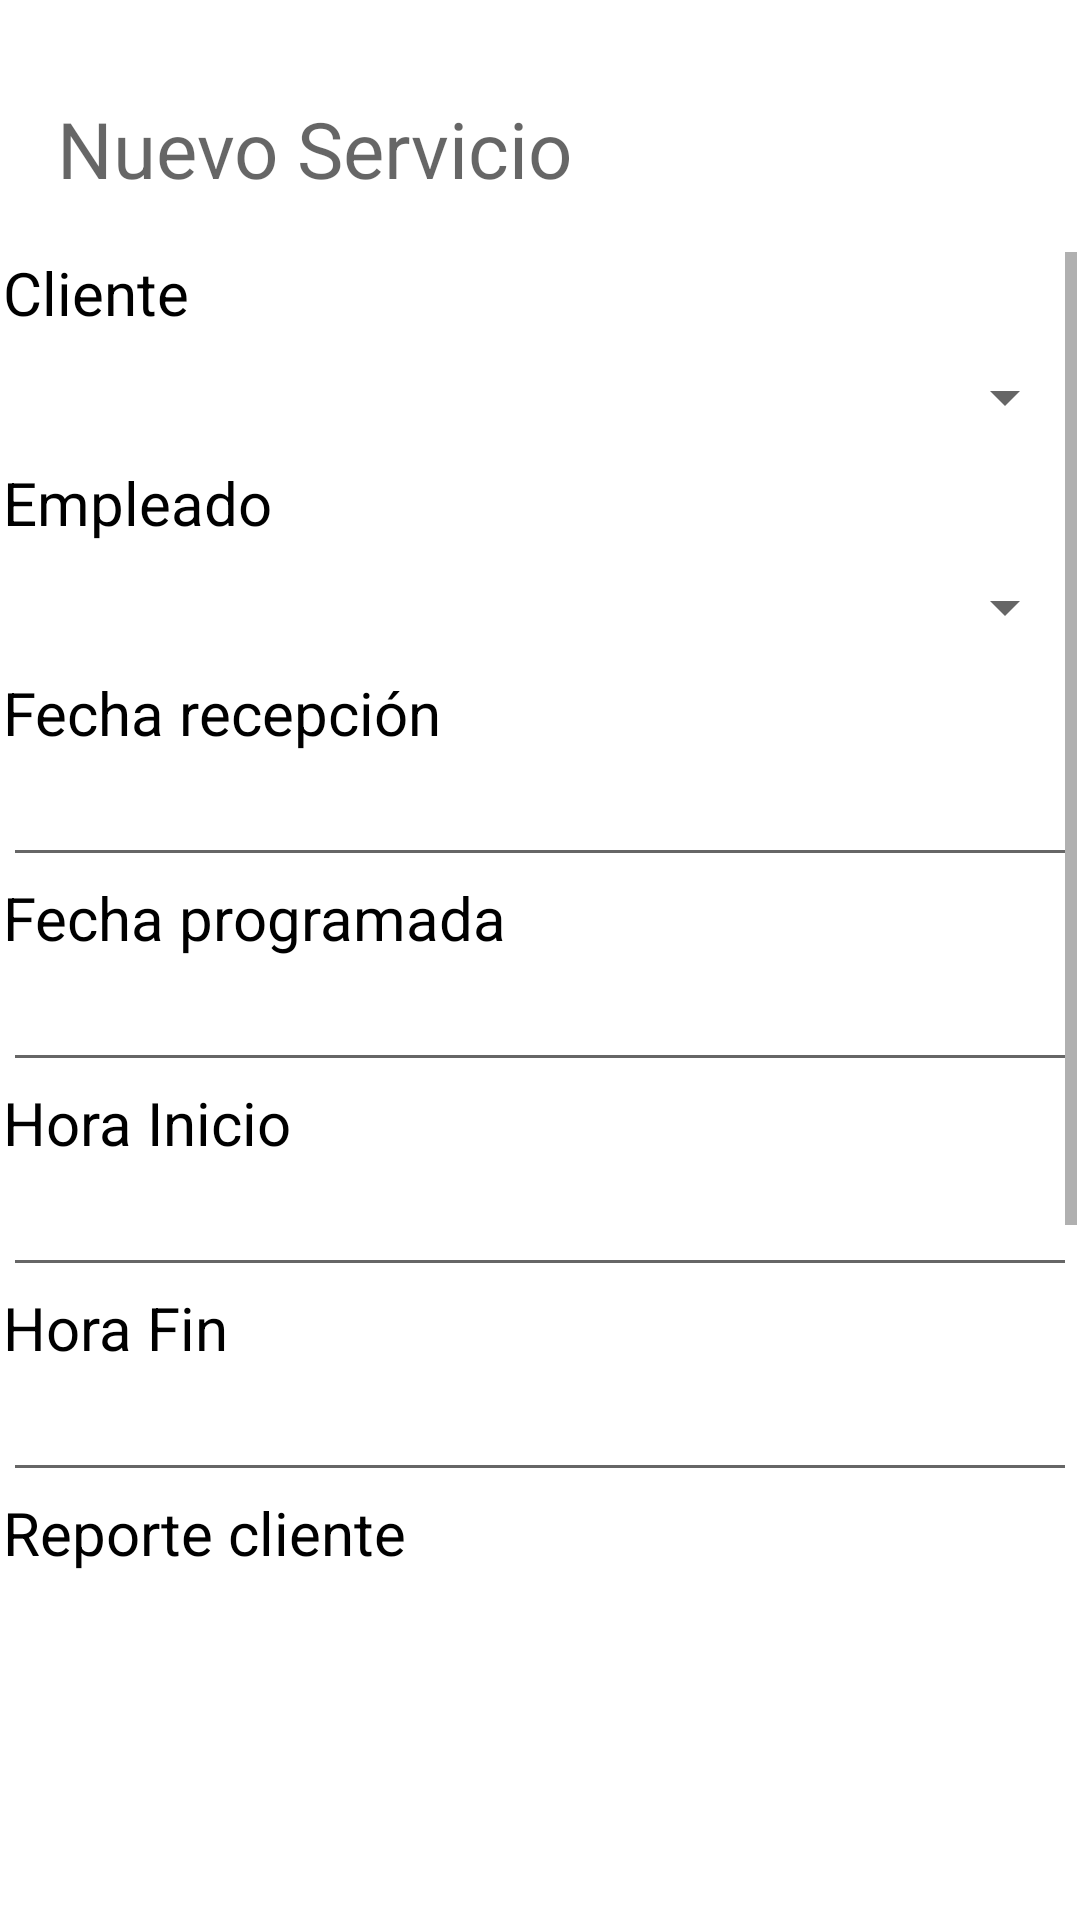

Write the Android layout XML for this screen, with the resource values it uses.
<!-- AndroidManifest.xml: application theme Theme.NetlineSystems -->
<!-- res/layout/activity_agregar_serv.xml -->
<?xml version="1.0" encoding="utf-8"?>
<androidx.constraintlayout.widget.ConstraintLayout xmlns:android="http://schemas.android.com/apk/res/android"
    xmlns:app="http://schemas.android.com/apk/res-auto"
    xmlns:tools="http://schemas.android.com/tools"
    android:layout_width="match_parent"
    android:layout_height="match_parent"
    tools:context=".AgregarServ">

    <TextView
        android:id="@+id/textView6"
        android:layout_width="322dp"
        android:layout_height="32dp"
        android:layout_marginTop="32dp"
        android:text="@string/tvNuevoServ"
        android:textAppearance="@style/TextAppearance.AppCompat.Display1"
        android:textSize="26sp"
        app:layout_constraintEnd_toEndOf="parent"
        app:layout_constraintHorizontal_bias="0.5"
        app:layout_constraintStart_toStartOf="parent"
        app:layout_constraintTop_toTopOf="parent" />

    <ScrollView
        android:layout_width="358dp"
        android:layout_height="577dp"
        android:layout_marginTop="20dp"
        app:layout_constraintEnd_toEndOf="parent"
        app:layout_constraintHorizontal_bias="0.49"
        app:layout_constraintStart_toStartOf="parent"
        app:layout_constraintTop_toBottomOf="@+id/textView6">

        <LinearLayout
            android:layout_width="match_parent"
            android:layout_height="wrap_content"
            android:orientation="vertical">

            <TextView
                android:id="@+id/textView8"
                android:layout_width="match_parent"
                android:layout_height="wrap_content"
                android:textSize="20sp"
                android:text="Cliente"
                android:textColor="#000000" />

            <Spinner
                android:id="@+id/spClientes"
                android:layout_width="match_parent"
                android:layout_height="43dp" />

            <TextView
                android:id="@+id/textView9"
                android:layout_width="match_parent"
                android:layout_height="wrap_content"
                android:textSize="20sp"
                android:text="Empleado"
                android:textColor="#000000" />

            <Spinner
                android:id="@+id/spEmpleado"
                android:layout_width="match_parent"
                android:layout_height="43dp" />


            <TextView
                android:id="@+id/textView10"
                android:layout_width="match_parent"
                android:layout_height="wrap_content"
                android:textSize="20sp"
                android:text="Fecha recepción"
                android:textColor="#000000" />

            <EditText
                android:id="@+id/editTextDate2"
                android:layout_width="match_parent"
                android:layout_height="wrap_content"
                android:ems="10"
                android:hint=""
                android:inputType="date" />

            <TextView
                android:id="@+id/textView101"
                android:layout_width="match_parent"
                android:layout_height="wrap_content"
                android:text="Fecha programada"
                android:textColor="#000000"
                android:textSize="20sp" />

            <EditText
                android:id="@+id/editTextDate22"
                android:layout_width="match_parent"
                android:layout_height="wrap_content"
                android:ems="10"
                android:hint=""
                android:inputType="date" />

            <TextView
                android:id="@+id/textView11"
                android:layout_width="match_parent"
                android:layout_height="wrap_content"
                android:textSize="20sp"
                android:text="Hora Inicio"
                android:textColor="#000000" />

            <EditText
                android:id="@+id/editTextTime"
                android:layout_width="match_parent"
                android:layout_height="wrap_content"
                android:ems="10"
                android:hint=""
                android:inputType="time" />

            <TextView
                android:id="@+id/textView111"
                android:layout_width="match_parent"
                android:layout_height="wrap_content"
                android:textSize="20sp"
                android:text="Hora Fin"
                android:textColor="#000000" />

            <EditText
                android:id="@+id/editTextTime1"
                android:layout_width="match_parent"
                android:layout_height="wrap_content"
                android:ems="10"
                android:hint=""
                android:inputType="time" />

            <TextView
                android:id="@+id/textView12"
                android:layout_width="match_parent"
                android:layout_height="wrap_content"
                android:textSize="20sp"
                android:text="Reporte cliente"
                android:textColor="#000000" />

            <EditText
                android:id="@+id/editTextTextMultiLine"
                android:layout_width="match_parent"
                android:layout_height="191dp"
                android:ems="10"
                android:gravity="start|top"
                android:hint=""
                android:inputType="textMultiLine" />

            <TextView
                android:id="@+id/textView13"
                android:layout_width="match_parent"
                android:layout_height="wrap_content"
                android:textSize="20sp"
                android:text="Trabajo realizado"
                android:textColor="#000000" />

            <EditText
                android:id="@+id/editTextTextPersonName2"
                android:layout_width="match_parent"
                android:layout_height="wrap_content"
                android:ems="10"
                android:hint=""
                android:inputType="textPersonName"
                />

            <TextView
                android:id="@+id/textView16"
                android:layout_width="match_parent"
                android:layout_height="wrap_content"
                android:textSize="20sp"
                android:text="Notas Adicionales"
                android:textColor="#000000" />

            <EditText
                android:id="@+id/editTextTextMultiLine2"
                android:layout_width="match_parent"
                android:layout_height="134dp"
                android:ems="10"
                android:gravity="start|top"
                android:hint=""
                android:inputType="textMultiLine" />

            <TextView
                android:id="@+id/textView116"
                android:layout_width="match_parent"
                android:layout_height="wrap_content"
                android:text="Estatus"
                android:textColor="#000000"
                android:textSize="20sp" />

            <Spinner
                android:id="@+id/spEstatus"
                android:layout_width="match_parent"
                android:layout_height="43dp" />

            <Button
                android:id="@+id/button2"
                android:layout_width="match_parent"
                android:layout_height="wrap_content"
                android:onClick="agregarMaterialServ"
                android:text="@string/btnagregarMat" />

            <Button
                android:id="@+id/button"
                android:layout_width="match_parent"
                android:layout_height="wrap_content"
                android:text="Guardar" />

        </LinearLayout>
    </ScrollView>

</androidx.constraintlayout.widget.ConstraintLayout>
<!-- resources referenced by this layout -->
<resources>
  <string name="btnagregarMat">Materiales</string>
  <string name="tvNuevoServ">"Nuevo Servicio"</string>
  <style name="Theme.NetlineSystems" parent="Theme.MaterialComponents.DayNight.DarkActionBar">
          
          <item name="colorPrimary">@color/purple_500</item>
          <item name="colorPrimaryVariant">@color/purple_700</item>
          <item name="colorOnPrimary">@color/white</item>
          
          <item name="colorSecondary">@color/teal_200</item>
          <item name="colorSecondaryVariant">@color/teal_700</item>
          <item name="colorOnSecondary">@color/black</item>
          
          <item name="android:statusBarColor" tools:targetApi="l">?attr/colorPrimaryVariant</item>
          
      </style>
  <color name="purple_500">#2196F3</color>
  <color name="purple_700">#1976D2</color>
  <color name="white">#FFFFFFFF</color>
  <color name="teal_200">#9E9E9E</color>
  <color name="teal_700">#BDBDBD</color>
  <color name="black">#FF000000</color>
</resources>
